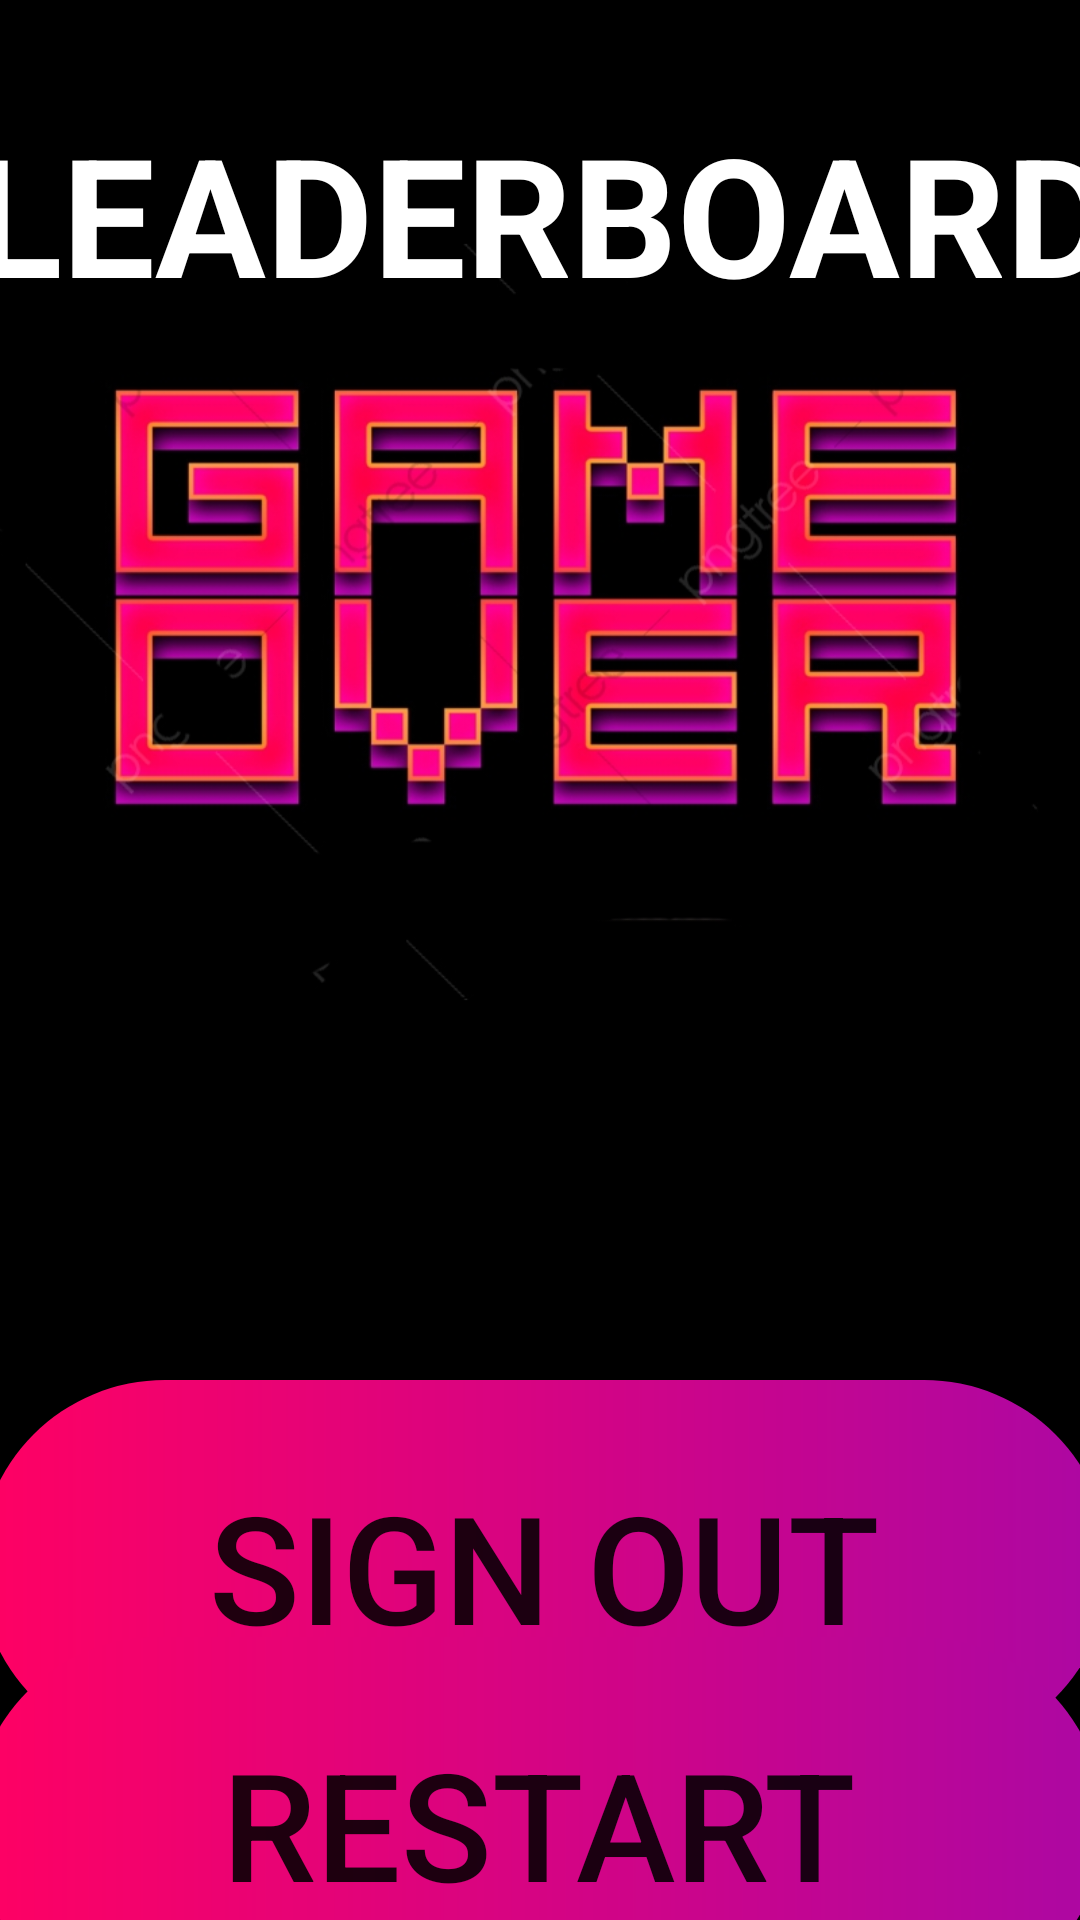

Produce the Android XML layout that renders to this screen, including the resource entries it uses.
<!-- AndroidManifest.xml: application theme Theme.ProjertApki -->
<!-- res/layout/activity_leaderboard.xml -->
<?xml version="1.0" encoding="utf-8"?>
<androidx.constraintlayout.widget.ConstraintLayout xmlns:android="http://schemas.android.com/apk/res/android"
    xmlns:app="http://schemas.android.com/apk/res-auto"
    xmlns:tools="http://schemas.android.com/tools"
    android:layout_width="match_parent"
    android:layout_height="match_parent"
    tools:context=".LeaderboardActivity"
    android:background="@drawable/leaderboardback"
    >

    <Button
        android:id="@+id/singOut"
        android:layout_width="377dp"
        android:layout_height="124dp"
        android:layout_marginStart="18dp"
        android:layout_marginTop="7dp"
        android:layout_marginEnd="16dp"

        android:background="@drawable/custom_leaderboard_button"
        android:text="SIGN OUT"
        android:textSize="50sp"
        app:layout_constraintEnd_toEndOf="parent"
        app:layout_constraintStart_toStartOf="parent"
        app:layout_constraintTop_toBottomOf="@+id/leaderboard" />

    <Button
        android:id="@+id/restart"
        android:layout_width="377dp"
        android:layout_height="124dp"
        android:layout_marginStart="16dp"
        android:layout_marginTop="7dp"
        android:layout_marginEnd="18dp"
        android:layout_marginBottom="16dp"
        android:background="@drawable/custom_leaderboard_button"
        android:text="RESTART"
        android:textSize="50sp"
        app:layout_constraintBottom_toBottomOf="parent"
        app:layout_constraintEnd_toEndOf="parent"
        app:layout_constraintStart_toStartOf="parent"
        app:layout_constraintTop_toBottomOf="@+id/singOut" />

    <TextView
        android:id="@+id/textLeader"
        android:layout_width="408dp"
        android:layout_height="110dp"
        android:layout_marginStart="16dp"
        android:layout_marginTop="16dp"
        android:layout_marginEnd="18dp"
        android:gravity="center"
        android:text="LEADERBOARD"
        android:textColor="@color/white"
        android:textSize="55sp"
        android:textStyle="bold"
        app:layout_constraintEnd_toEndOf="parent"
        app:layout_constraintHorizontal_bias="0.483"
        app:layout_constraintStart_toStartOf="parent"
        app:layout_constraintTop_toTopOf="parent" />

    <ListView
        android:id="@+id/leaderboard"
        android:layout_width="377dp"
        android:layout_height="136dp"
        android:layout_marginStart="17dp"
        android:layout_marginTop="191dp"
        android:layout_marginEnd="17dp"
        app:layout_constraintEnd_toEndOf="parent"
        app:layout_constraintStart_toStartOf="parent"
        app:layout_constraintTop_toBottomOf="@+id/textLeader"
        />
</androidx.constraintlayout.widget.ConstraintLayout>
<!-- resources referenced by this layout -->
<resources>
  <color name="white">#FFFFFFFF</color>
  <!-- drawable custom_leaderboard_button (drawable) -->
  <?xml version="1.0" encoding="utf-8"?>
  <shape xmlns:android="http://schemas.android.com/apk/res/android" android:shape="rectangle">
      <gradient android:startColor="@color/leaderboard_pink" android:endColor="@color/leagerboard_purple" android:type="linear" />
      <corners android:radius="250sp"/>
  </shape>
  <!-- drawable leaderboardback: png bitmap (drawable, 166127 bytes) -->
  <style name="Theme.ProjertApki" parent="Theme.MaterialComponents.DayNight.DarkActionBar">
          
          <item name="colorPrimary">@color/purple_500</item>
          <item name="colorPrimaryVariant">@color/purple_700</item>
          <item name="colorOnPrimary">@color/white</item>
          
          <item name="colorSecondary">@color/teal_200</item>
          <item name="colorSecondaryVariant">@color/teal_700</item>
          <item name="colorOnSecondary">@color/black</item>
          
          <item name="android:statusBarColor" tools:targetApi="l">?attr/colorPrimaryVariant</item>
          
      </style>
  <color name="leaderboard_pink">#ff0163</color>
  <color name="leagerboard_purple">#ac07a3</color>
  <color name="purple_500">#FF6200EE</color>
  <color name="purple_700">#FF3700B3</color>
  <color name="teal_200">#FF03DAC5</color>
  <color name="teal_700">#FF018786</color>
  <color name="black">#FF000000</color>
</resources>
